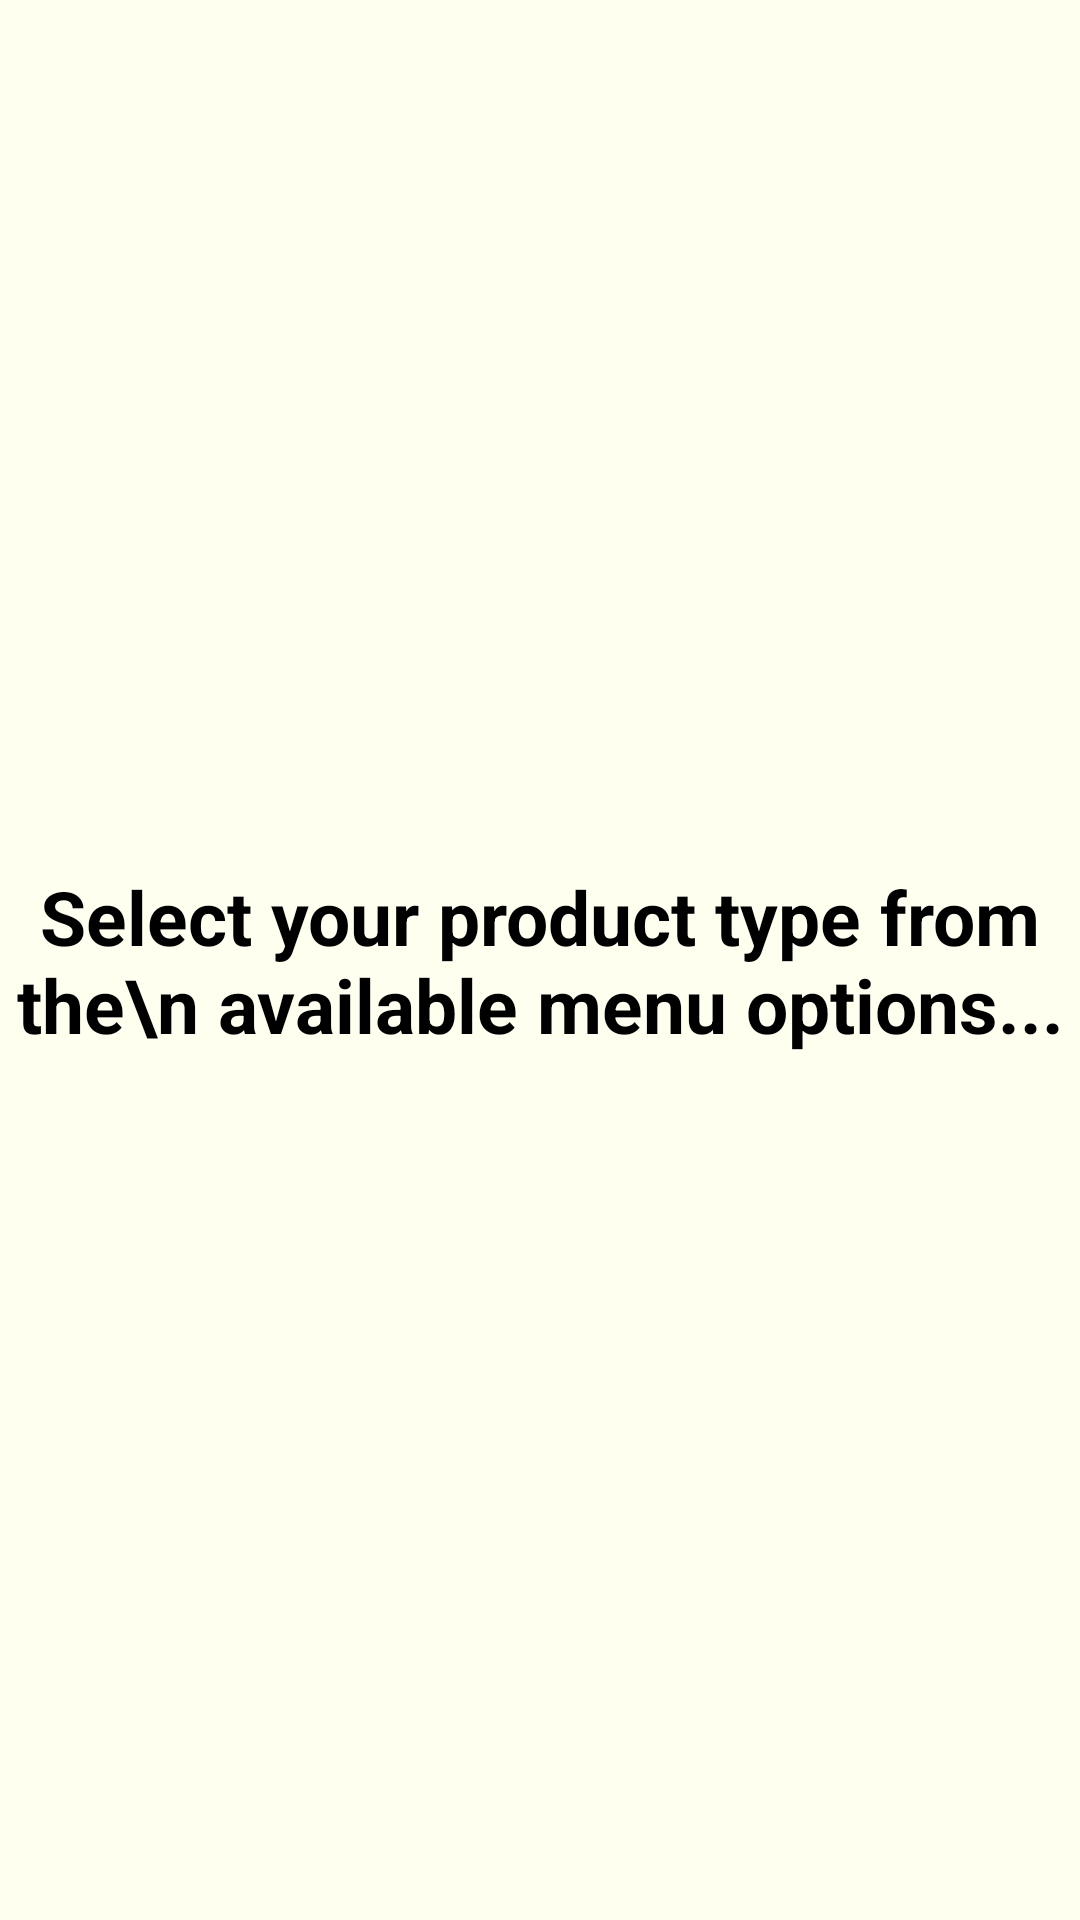

Produce the Android XML layout that renders to this screen, including the resource entries it uses.
<!-- AndroidManifest.xml: application theme Theme.AppCompat.DayNight.DarkActionBar -->
<!-- res/layout/activity_product_select.xml -->
<?xml version="1.0" encoding="utf-8"?>
<androidx.constraintlayout.widget.ConstraintLayout xmlns:android="http://schemas.android.com/apk/res/android"
    xmlns:app="http://schemas.android.com/apk/res-auto"
    xmlns:tools="http://schemas.android.com/tools"
    android:layout_width="match_parent"
    android:layout_height="match_parent"
    tools:context=".ProductSelectActivity"
    android:theme="@style/Theme.AppCompat.DayNight.DarkActionBar"
    android:background="#FFFFF0">

    <TextView
        android:layout_width="wrap_content"
        android:layout_height="wrap_content"
        android:text="Select your product type from the\n available menu options..."
        android:textStyle="bold"
        android:textColor="@color/black"
        android:textSize="25dp"
        android:gravity="center"
        app:layout_constraintBottom_toBottomOf="parent"
        app:layout_constraintEnd_toEndOf="parent"
        app:layout_constraintStart_toStartOf="parent"
        app:layout_constraintTop_toTopOf="parent" />


</androidx.constraintlayout.widget.ConstraintLayout>
<!-- resources referenced by this layout -->
<resources>

  <!-- not gathered from this repository: default colours our renderer supplied (Android Studio template values) -->
  <color name="black">#FF000000</color>
</resources>
